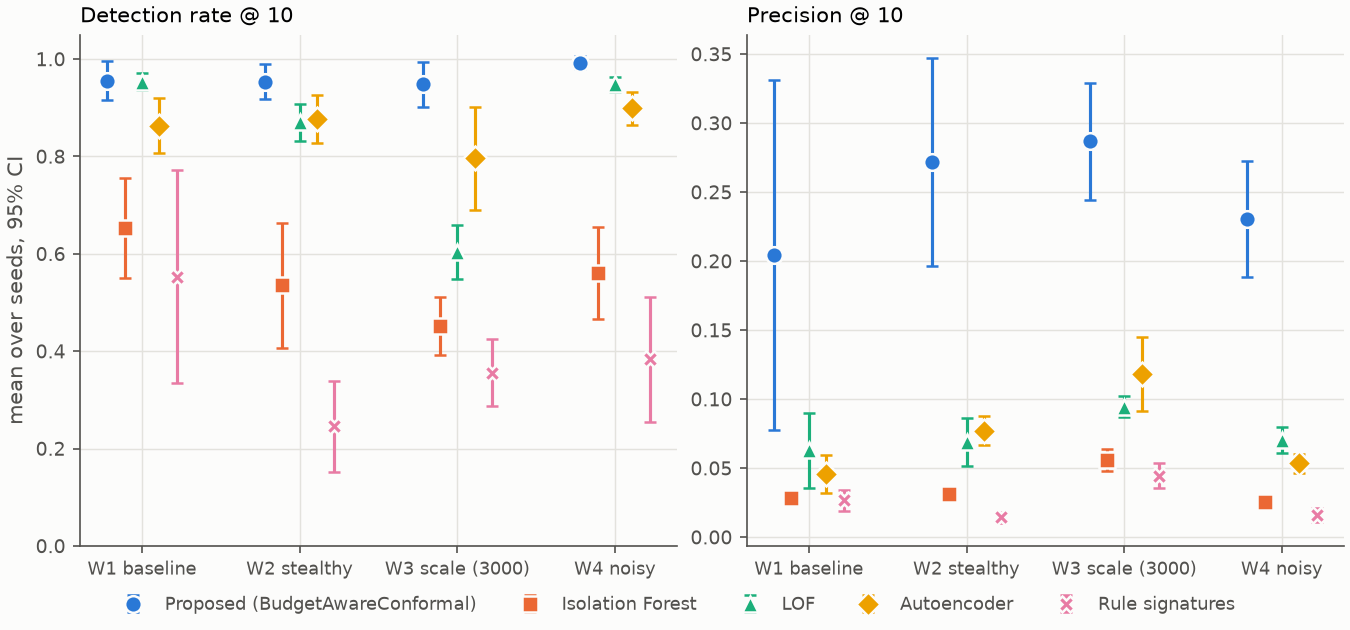

The file beside this chart, header and first rows:
workload, detector, metric, n_seeds, mean, std, ci_lo, ci_hi
W1_baseline, autoencoder, dr_at_b, 5, 0.8634, 0.04553, 0.8069, 0.92
W1_baseline, autoencoder, precision_at_b, 5, 0.04603, 0.01104, 0.03232, 0.05974
W1_baseline, isolation_forest, dr_at_b, 5, 0.6535, 0.08258, 0.5509, 0.756
W1_baseline, isolation_forest, precision_at_b, 5, 0.02825, 0.001646, 0.02621, 0.0303
W1_baseline, lof, dr_at_b, 5, 0.9534, 0.01396, 0.9361, 0.9707
W1_baseline, lof, precision_at_b, 5, 0.06286, 0.0217, 0.03591, 0.0898
W1_baseline, proposed_budget_aware_conformal, dr_at_b, 5, 0.9559, 0.03165, 0.9166, 0.9952
W1_baseline, proposed_budget_aware_conformal, precision_at_b, 5, 0.2044, 0.1021, 0.07772, 0.3312
W1_baseline, rule_baseline, dr_at_b, 5, 0.5533, 0.1761, 0.3347, 0.772
W1_baseline, rule_baseline, precision_at_b, 5, 0.02666, 0.005982, 0.01923, 0.03409
W2_stealthy, autoencoder, dr_at_b, 5, 0.8766, 0.03959, 0.8275, 0.9258
W2_stealthy, autoencoder, precision_at_b, 5, 0.0773, 0.00824, 0.06707, 0.08753
W2_stealthy, isolation_forest, dr_at_b, 5, 0.5356, 0.1037, 0.4069, 0.6644
W2_stealthy, isolation_forest, precision_at_b, 5, 0.03127, 0.002354, 0.02835, 0.03419
W2_stealthy, lof, dr_at_b, 5, 0.8701, 0.03006, 0.8328, 0.9074
W2_stealthy, lof, precision_at_b, 5, 0.06905, 0.01414, 0.05149, 0.08661
W2_stealthy, proposed_budget_aware_conformal, dr_at_b, 5, 0.9536, 0.02927, 0.9173, 0.9899
W2_stealthy, proposed_budget_aware_conformal, precision_at_b, 5, 0.2717, 0.06076, 0.1963, 0.3472
W2_stealthy, rule_baseline, dr_at_b, 5, 0.2458, 0.07496, 0.1527, 0.3388
W2_stealthy, rule_baseline, precision_at_b, 5, 0.01444, 0.003174, 0.0105, 0.01838
W3_scale, autoencoder, dr_at_b, 5, 0.7963, 0.0854, 0.6902, 0.9023
W3_scale, autoencoder, precision_at_b, 5, 0.1181, 0.02146, 0.09145, 0.1447
W3_scale, isolation_forest, dr_at_b, 5, 0.4511, 0.04815, 0.3913, 0.5109
W3_scale, isolation_forest, precision_at_b, 5, 0.05587, 0.006487, 0.04782, 0.06393
W3_scale, lof, dr_at_b, 5, 0.6035, 0.04464, 0.5481, 0.659
W3_scale, lof, precision_at_b, 5, 0.09444, 0.006173, 0.08678, 0.1021
W3_scale, proposed_budget_aware_conformal, dr_at_b, 5, 0.948, 0.03742, 0.9015, 0.9945
W3_scale, proposed_budget_aware_conformal, precision_at_b, 5, 0.2868, 0.03425, 0.2443, 0.3294
W3_scale, rule_baseline, dr_at_b, 5, 0.3563, 0.05596, 0.2868, 0.4258
W3_scale, rule_baseline, precision_at_b, 5, 0.04448, 0.007375, 0.03532, 0.05363
W4_noisy, autoencoder, dr_at_b, 5, 0.8988, 0.02781, 0.8642, 0.9333
W4_noisy, autoencoder, precision_at_b, 5, 0.05365, 0.005487, 0.04684, 0.06046
W4_noisy, isolation_forest, dr_at_b, 5, 0.5612, 0.07641, 0.4663, 0.6561
W4_noisy, isolation_forest, precision_at_b, 5, 0.02571, 0.002547, 0.02255, 0.02888
W4_noisy, lof, dr_at_b, 5, 0.9479, 0.0125, 0.9324, 0.9634
W4_noisy, lof, precision_at_b, 5, 0.07048, 0.0076, 0.06104, 0.07991
W4_noisy, proposed_budget_aware_conformal, dr_at_b, 5, 0.9923, 0.01057, 0.9792, 1.005
W4_noisy, proposed_budget_aware_conformal, precision_at_b, 5, 0.2303, 0.03383, 0.1883, 0.2723
W4_noisy, rule_baseline, dr_at_b, 5, 0.3833, 0.1039, 0.2543, 0.5123
W4_noisy, rule_baseline, precision_at_b, 5, 0.01608, 0.004114, 0.01098, 0.02119
